Photos from the image-classification dataset "proyecto_residuos" in the GitHub repository Jesus22082204/IA_RESIDUOS_CAMARA. Its 6 classes are: cardboard, glass, metal, paper, plastic, trash.

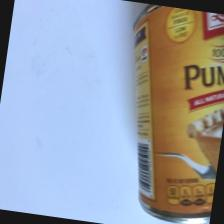
Label: metal

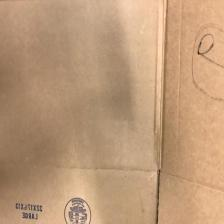
Label: cardboard

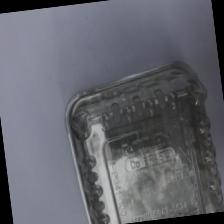
Label: plastic

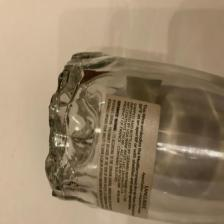
Label: glass

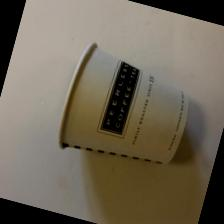
Label: trash

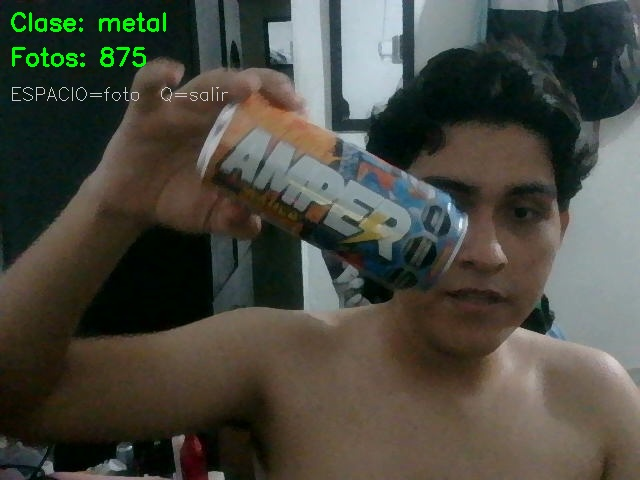
Label: metal
